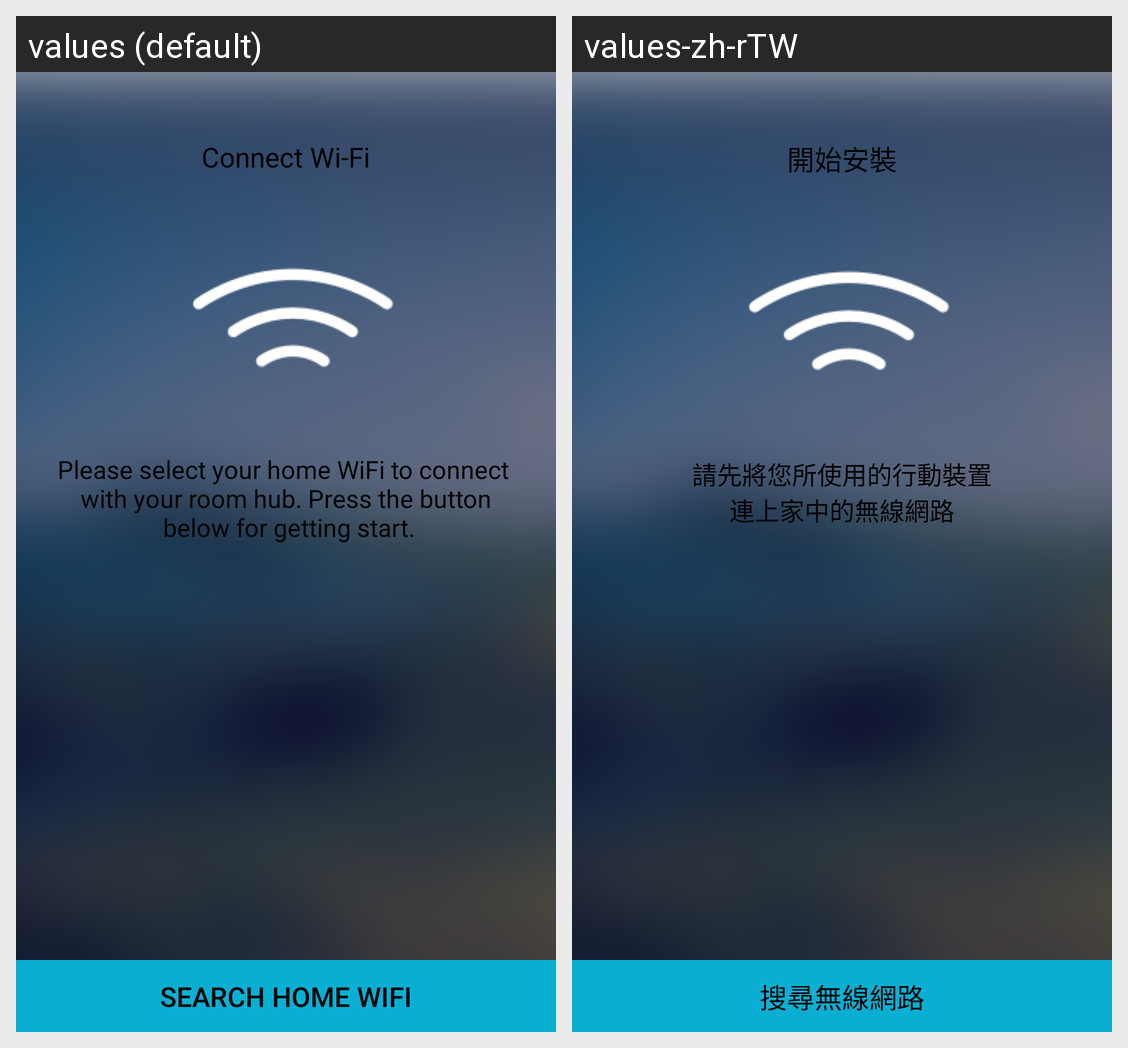

Here is an Android app screen in its default locale and in the app's own translations. Write out the translated-string differences for the strings that appear on this screen.
Android screen res/layout/setup_wifi.xml rendered under 2 locales, left to right: values (default), values-zh-rTW. Device: Nexus 5 (rendered at 1080×1920; each locale shown at half size, 540×960, under a caption strip naming it); theme AppTheme.
Strings drawn on this screen, with the default value and each locale's value (text and hints the layout hard-codes, and strings that could not be matched under every locale, appear in the picture but are not listed):

wifi_setup_str
  values: Connect Wi-Fi
  values-zh-rTW: 開始安裝

wifi_setup_desc
  values: Please select your home WiFi to connect 
       with your room hub. Press the button 
       below for getting start.
  values-zh-rTW: 請先將您所使用的行動裝置
      連上家中的無線網路

search_wfi_str
  values: Search Home WiFi
  values-zh-rTW: 搜尋無線網路
